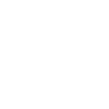
t = 0.00 s
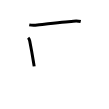
t = 2.00 s
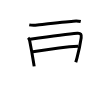
t = 4.00 s
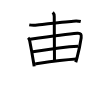
t = 6.00 s
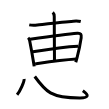
t = 8.00 s
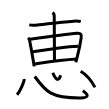
t = 10.00 s

The animated SVG that drew these frames (rendered in a browser with its animation timeline set to each time). Animation: 10 SMIL elements (animate=10); one cycle of 10.00 s.

<svg width="109px" height="109px" viewBox="0 0 px 109px" xmlns="http://www.w3.org/2000/svg" xmlns:xlink="http://www.w3.org/1999/xlink" xml:space="preserve" version="1.1"  baseProfile="full">
<path d="M29.25,24.86c2.75,0.51,5.65,0.43,7.99,0.16c9.05-1.05,27.35-3.32,36.14-3.82c2.4-0.14,5.01-0.26,7.37,0.34" style="fill:none;stroke:black;stroke-width:3;opacity:0">
  <animate attributeType="CSS" attributeName="opacity" from="0" to="1" begin="0s" dur="1s" repeatCount="Indefinite" fill="freeze" />
</path>
<path d="M28.14,37.79c0.66,0.66,1.3,1.69,1.54,2.93c1.45,7.4,2.36,12.3,3.76,21c0.25,1.52,0.49,3.08,0.74,4.67" style="fill:none;stroke:black;stroke-width:3;opacity:0">
  <animate attributeType="CSS" attributeName="opacity" from="0" to="1" begin="1s" dur="1s" repeatCount="Indefinite" fill="freeze" />
</path>
<path d="M30.08,39.18c13.79-1.93,37.54-5.17,47.17-5.99c3.58-0.31,4.4,1.48,3.92,4.7c-0.83,5.57-2.39,13.22-4.04,19.52c-0.46,1.74-0.92,3.38-1.38,4.84" style="fill:none;stroke:black;stroke-width:3;opacity:0">
  <animate attributeType="CSS" attributeName="opacity" from="0" to="1" begin="2s" dur="1s" repeatCount="Indefinite" fill="freeze" />
</path>
<path d="M32.9,51.85c14.6-2.47,35.6-5.22,45.36-5.64" style="fill:none;stroke:black;stroke-width:3;opacity:0">
  <animate attributeType="CSS" attributeName="opacity" from="0" to="1" begin="3s" dur="1s" repeatCount="Indefinite" fill="freeze" />
</path>
<path d="M35.14,63.92c12.73-1.8,26.23-3.8,41.08-4.8" style="fill:none;stroke:black;stroke-width:3;opacity:0">
  <animate attributeType="CSS" attributeName="opacity" from="0" to="1" begin="4s" dur="1s" repeatCount="Indefinite" fill="freeze" />
</path>
<path d="M52.74,12.32c1.22,1.22,1.5,2.63,1.51,4.18c0.04,15.3,0.23,40.45,0.23,44.44" style="fill:none;stroke:black;stroke-width:3;opacity:0">
  <animate attributeType="CSS" attributeName="opacity" from="0" to="1" begin="5s" dur="1s" repeatCount="Indefinite" fill="freeze" />
</path>
<path d="M24.12,79c0.39,2.22-3.91,12.03-7.04,15.74" style="fill:none;stroke:black;stroke-width:3;opacity:0">
  <animate attributeType="CSS" attributeName="opacity" from="0" to="1" begin="6s" dur="1s" repeatCount="Indefinite" fill="freeze" />
</path>
<path d="M34.75,76.5C45.68,91.52,50.74,98,80.01,97.93c9.1-0.02,8.99-2.93,2.81-7.28" style="fill:none;stroke:black;stroke-width:3;opacity:0">
  <animate attributeType="CSS" attributeName="opacity" from="0" to="1" begin="7s" dur="1s" repeatCount="Indefinite" fill="freeze" />
</path>
<path d="M52.77,72.75c2.23,5.25,5.48,10.5,7.87,2.46" style="fill:none;stroke:black;stroke-width:3;opacity:0">
  <animate attributeType="CSS" attributeName="opacity" from="0" to="1" begin="8s" dur="1s" repeatCount="Indefinite" fill="freeze" />
</path>
<path d="M80.7,71.23c5.48,3.27,9.92,7.89,14.28,16.11" style="fill:none;stroke:black;stroke-width:3;opacity:0">
  <animate attributeType="CSS" attributeName="opacity" from="0" to="1" begin="9s" dur="1s" repeatCount="Indefinite" fill="freeze" />
</path>
</svg>
